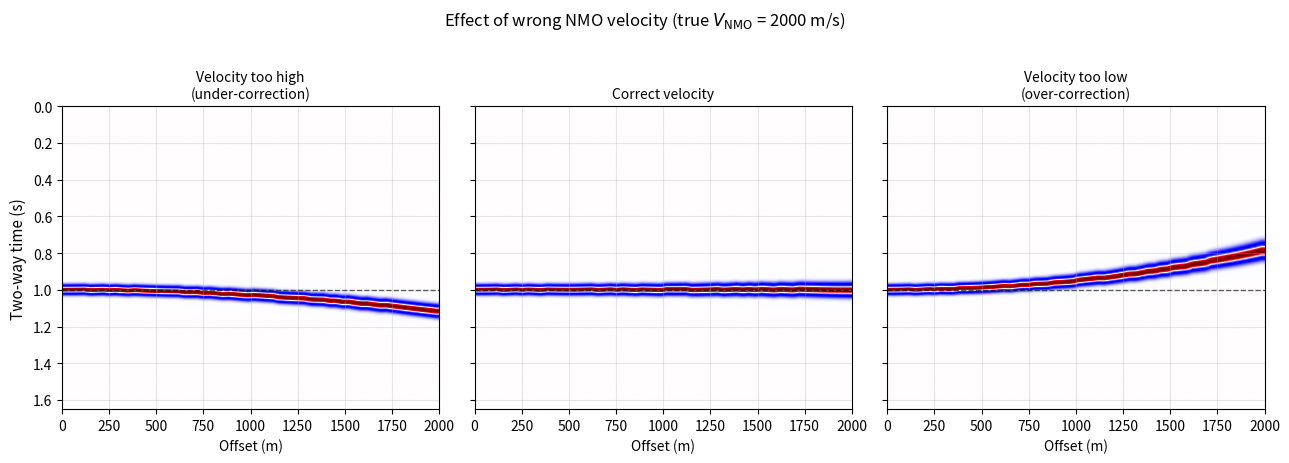

This chart was generated by the following Python code: (Note: this script raises an exception after producing the figure.)
"""
NMO velocity sensitivity figure for Term 1 Lecture 03.

Demonstrates under-correction (velocity too high), correct correction, and
over-correction (velocity too low) for a single reflection hyperbola. The NMO
correction is applied numerically by mapping each output zero-offset sample to
the corresponding offset time, which naturally produces wavelet stretch at far
offsets.

The script is self-contained and writes a single PNG to figures/term01_lec03/.
"""

import numpy as np
import matplotlib.pyplot as plt

# ---------------------------------------------------------------------------
# Parameters
# ---------------------------------------------------------------------------
t0 = 1.0            # zero-offset two-way time (s)
v_true = 2000.0     # true NMO velocity (m/s)
nx = 60
xmax = 2000.0       # m — chosen so the event is fully visible after correction
offsets = np.linspace(0.0, xmax, nx)

dt = 0.004
nt = 500            # 2.0 s time window
times = np.arange(nt) * dt

# Ricker wavelet
def ricker(t, f=18.0):
    t = np.asarray(t)
    pi2f2 = (np.pi * f) ** 2
    return (1.0 - 2.0 * pi2f2 * t ** 2) * np.exp(-pi2f2 * t ** 2)

wavelet_t = np.arange(-0.08, 0.08 + dt, dt)

# ---------------------------------------------------------------------------
# Build a small synthetic gather with the wavelet centred on the hyperbola
# ---------------------------------------------------------------------------
def make_gather(t0, vnmo, offsets):
    gather = np.zeros((nt, len(offsets)))
    tx = np.sqrt(t0 ** 2 + (offsets / vnmo) ** 2)
    for ix, t_x in enumerate(tx):
        for tw in wavelet_t:
            t_abs = t_x + tw
            it = int(round(t_abs / dt))
            if 0 <= it < nt:
                gather[it, ix] += ricker(tw, f=18.0)
    return gather

def apply_nmo(gather, times, offsets, v_used):
    out = np.zeros_like(gather)
    for ix, x in enumerate(offsets):
        t_in = np.sqrt(times ** 2 + (x / v_used) ** 2)
        out[:, ix] = np.interp(t_in, times, gather[:, ix], left=0, right=0)
    return out

raw = make_gather(t0, v_true, offsets)

# Velocity multipliers relative to true velocity
labels = ["Velocity too high\n(under-correction)", "Correct velocity", "Velocity too low\n(over-correction)"]
mults = [1.15, 1.00, 0.85]

# ---------------------------------------------------------------------------
# Plot
# ---------------------------------------------------------------------------
fig, axes = plt.subplots(1, 3, figsize=(13, 4.5), sharey=True)
vm = 0.8 * np.max(np.abs(raw))

t_display_max = 1.65

for ax, mult, label in zip(axes, mults, labels):
    corrected = apply_nmo(raw, times, offsets, mult * v_true)
    ax.imshow(corrected, aspect="auto",
              extent=[offsets[0], offsets[-1], times[-1], times[0]],
              cmap="seismic", vmin=-vm, vmax=vm, interpolation="bilinear")
    ax.axhline(t0, color="k", linestyle="--", lw=1.0, alpha=0.6)
    ax.set_xlabel("Offset (m)", fontsize=10)
    ax.set_title(label, fontsize=10)
    ax.set_ylim(t_display_max, 0.0)
    ax.grid(True, alpha=0.3)

axes[0].set_ylabel("Two-way time (s)", fontsize=11)

plt.suptitle(f"Effect of wrong NMO velocity (true $V_{{\\mathrm{{NMO}}}}$ = {v_true:.0f} m/s)",
             fontsize=12, y=1.02)
plt.tight_layout()
plt.savefig("figures/term01_lec03/term01_lec03_nmo_under_over.png", dpi=200, bbox_inches="tight")
print("Saved figures/term01_lec03/term01_lec03_nmo_under_over.png")
